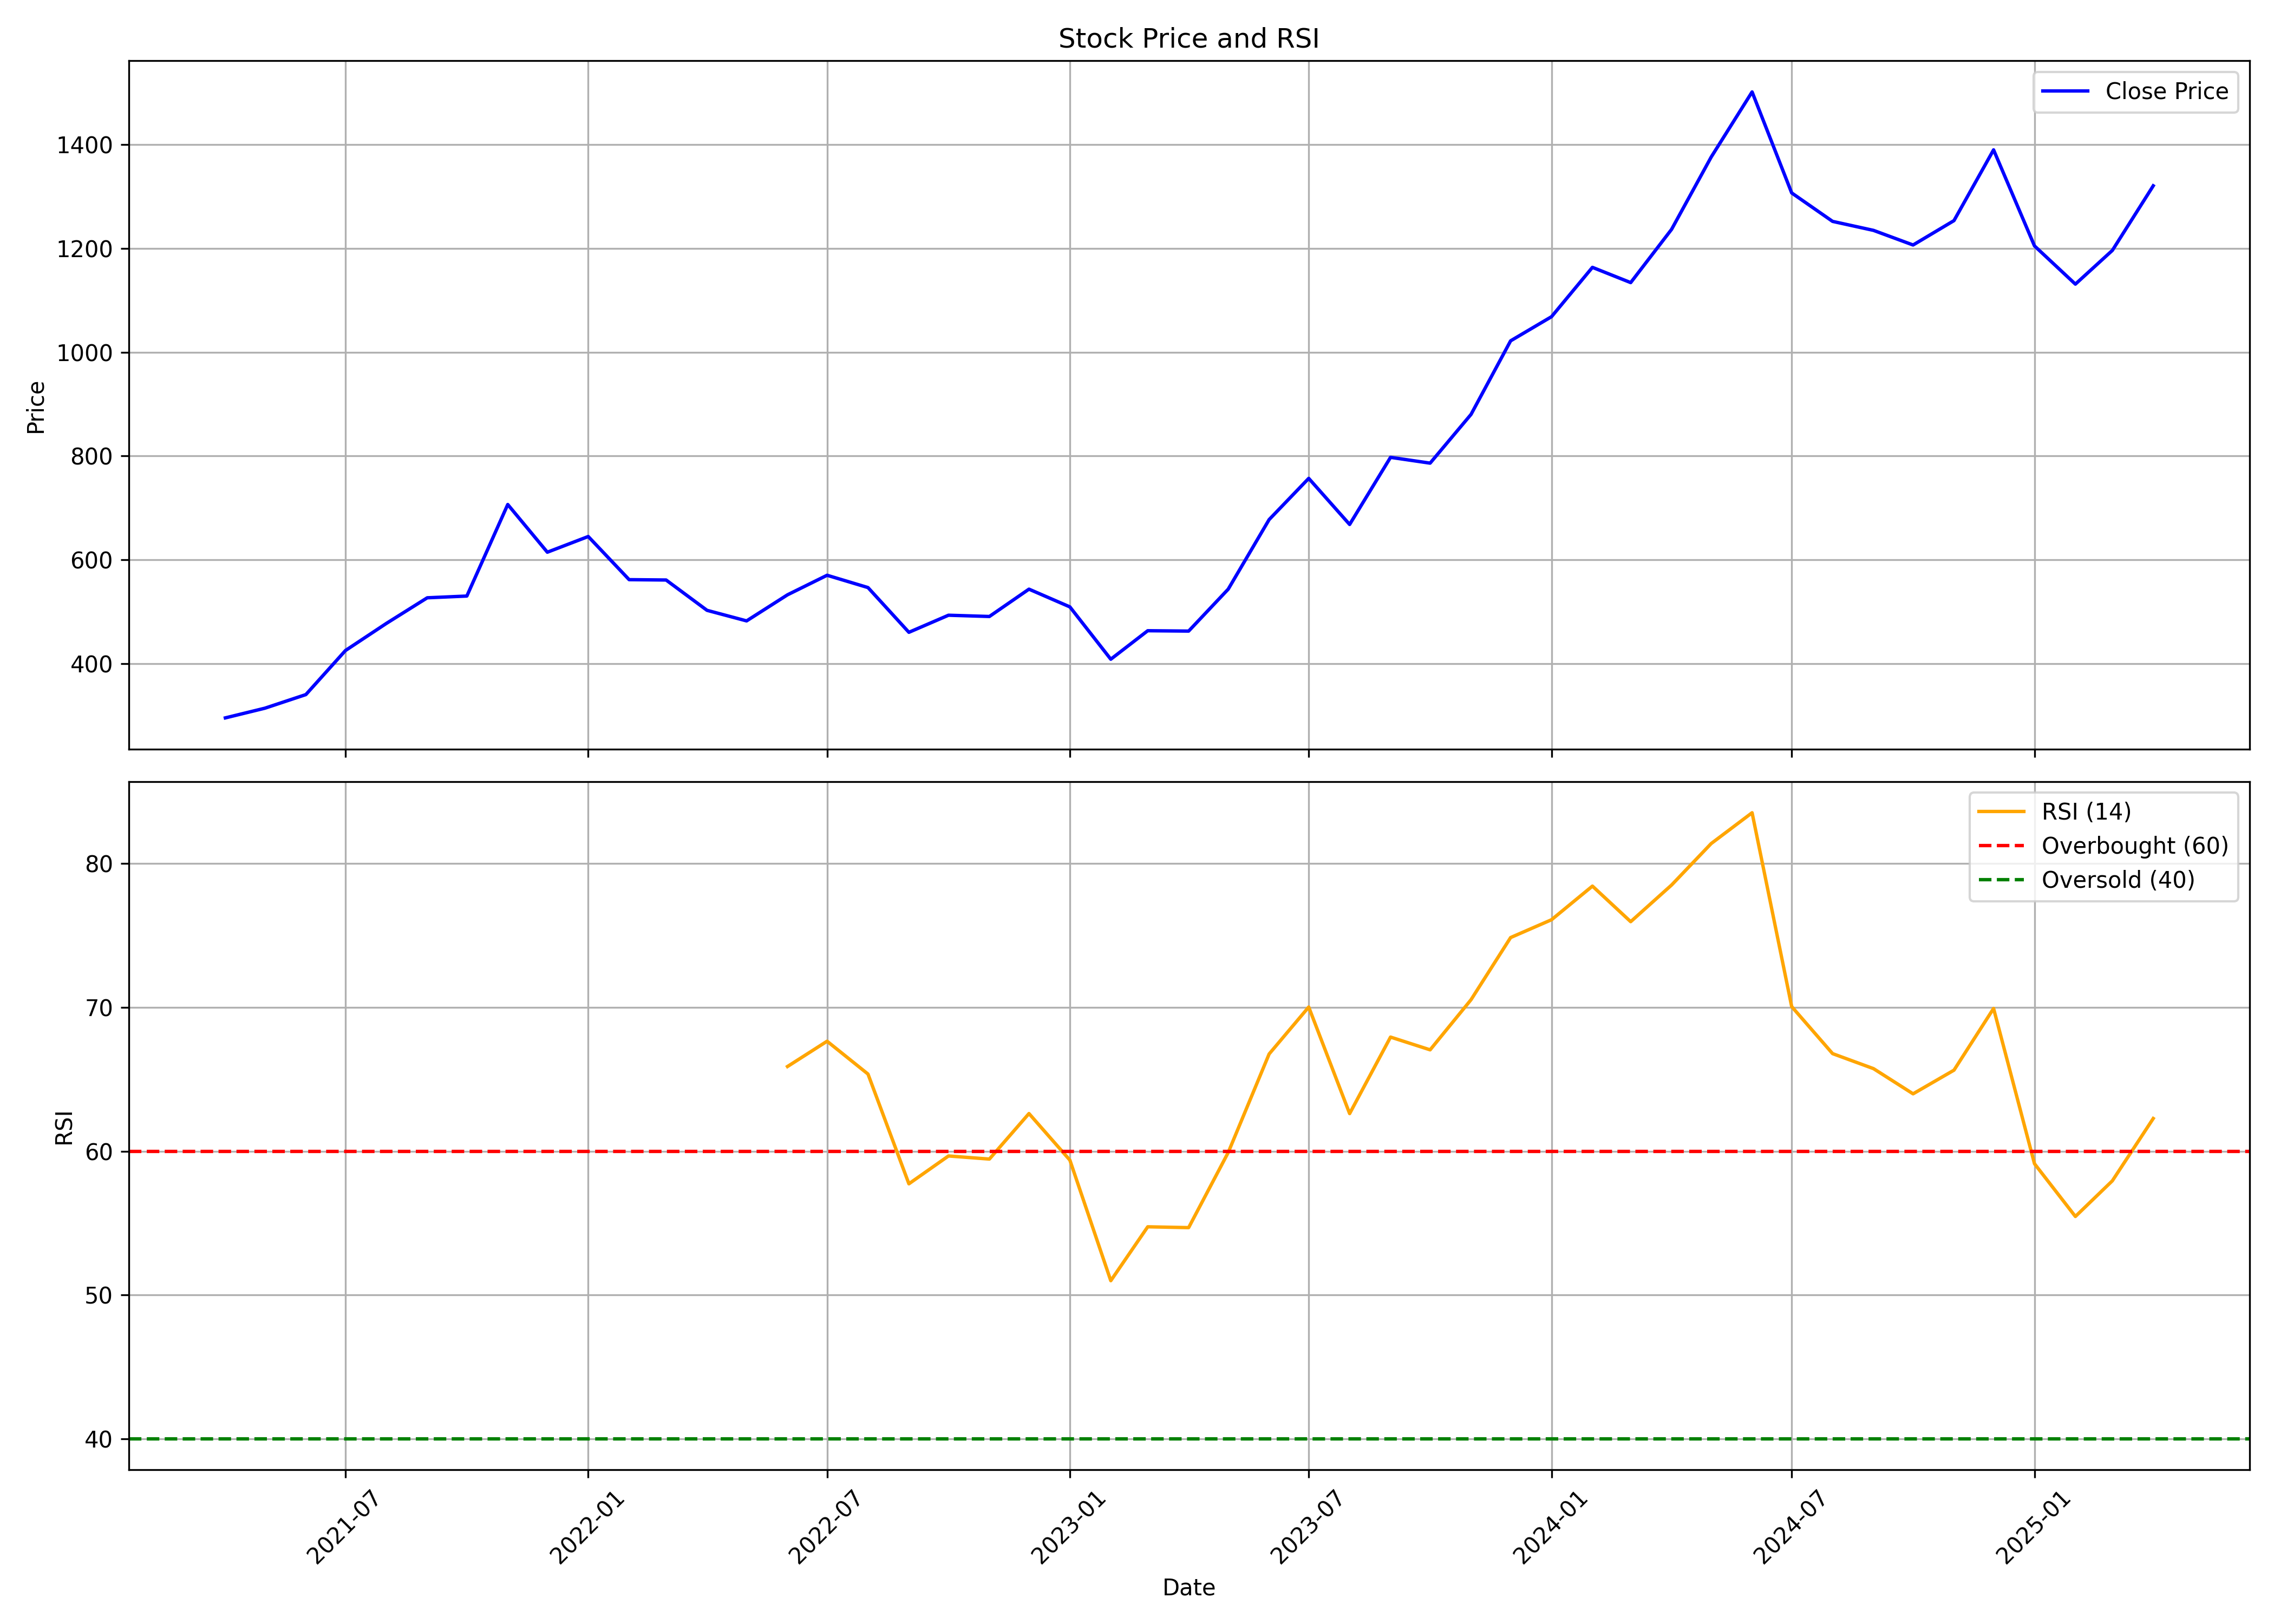

Source data for this figure (header and first rows):
, Unnamed: 0, date, symbol, open, high, low, close, volume, rsi
0, 0, 2021-04-01, LODHA, 217.3, 310, 210.6, 295.9, 55760018, 
1, 1, 2021-05-01, LODHA, 294.1, 377.9, 284.2, 314.6, 21218990, 
2, 2, 2021-06-01, LODHA, 317, 357.9, 307.5, 340.8, 20172030, 
3, 3, 2021-07-01, LODHA, 343.8, 441.3, 321.5, 425.6, 23520650, 
4, 4, 2021-08-01, LODHA, 428.7, 485.1, 379.5, 477.8, 14017370, 
5, 5, 2021-09-01, LODHA, 483, 574.2, 466.6, 527.1, 20419474, 
6, 6, 2021-10-01, LODHA, 528.9, 610.6, 473.5, 530.5, 19309154, 
7, 7, 2021-11-01, LODHA, 523.3, 756.7, 521.6, 706.7, 21114472, 
8, 8, 2021-12-01, LODHA, 705, 767.1, 529.5, 614.9, 23726566, 
9, 9, 2022-01-01, LODHA, 614.7, 666.8, 576.3, 645.1, 10162782, 
10, 10, 2022-02-01, LODHA, 652.9, 693.8, 510.9, 562, 12064516, 
11, 11, 2022-03-01, LODHA, 562, 564.7, 483.6, 561.4, 17287446, 
12, 12, 2022-04-01, LODHA, 563.7, 609.1, 481.3, 503, 10531806, 
13, 13, 2022-05-01, LODHA, 503, 522.4, 405.8, 482.6, 9441340, 
14, 14, 2022-06-01, LODHA, 487.5, 555.8, 482.8, 532.8, 20005254, 65.89
15, 15, 2022-07-01, LODHA, 528.4, 592.7, 514.5, 570.5, 8311390, 67.65
16, 16, 2022-08-01, LODHA, 570.7, 575.2, 505.9, 546.8, 32072150, 65.37
17, 17, 2022-09-01, LODHA, 541.3, 558.2, 458.6, 460.7, 8645754, 57.73
18, 18, 2022-10-01, LODHA, 463.6, 519.4, 452.6, 493.5, 11083518, 59.67
19, 19, 2022-11-01, LODHA, 498, 518.4, 460.1, 491.1, 24656978, 59.45
20, 20, 2022-12-01, LODHA, 492, 555.3, 492, 543.7, 22607328, 62.62
21, 21, 2023-01-01, LODHA, 536.3, 569.2, 498.5, 509.6, 12484576, 59.38
22, 22, 2023-02-01, LODHA, 518.4, 525.6, 354.4, 408.8, 24262594, 50.99
23, 23, 2023-03-01, LODHA, 403.7, 542.1, 387.3, 463.7, 47981166, 54.74
24, 24, 2023-04-01, LODHA, 458.6, 485.4, 438.7, 463, 18591264, 54.68
25, 25, 2023-05-01, LODHA, 463, 552.9, 444.1, 543.8, 42260985, 59.91
26, 26, 2023-06-01, LODHA, 548.3, 706.8, 534.7, 677.7, 34851095, 66.76
27, 27, 2023-07-01, LODHA, 659, 763.3, 656.3, 757, 25609649, 70.03
28, 28, 2023-08-01, LODHA, 757.6, 770.6, 639.1, 668.3, 18190270, 62.61
29, 29, 2023-09-01, LODHA, 671.8, 821.4, 661.1, 797.5, 32601610, 67.94
30, 30, 2023-10-01, LODHA, 798.5, 827.9, 700.5, 786.3, 25791038, 67.05
31, 31, 2023-11-01, LODHA, 792.6, 915.4, 784.5, 880.2, 70023743, 70.54
32, 32, 2023-12-01, LODHA, 882.8, 1028, 875.7, 1022, 17263098, 74.86
33, 33, 2024-01-01, LODHA, 1013, 1223, 978.4, 1068, 22318909, 76.1
34, 34, 2024-02-01, LODHA, 1063, 1205, 1009, 1163, 23862896, 78.44
35, 35, 2024-03-01, LODHA, 1162, 1276, 975.6, 1134, 27968162, 75.96
36, 36, 2024-04-01, LODHA, 1134, 1307, 1108, 1236, 19495782, 78.52
37, 37, 2024-05-01, LODHA, 1236, 1397, 1086, 1376, 38115782, 81.4
38, 38, 2024-06-01, LODHA, 1398, 1647, 1175, 1501, 26754368, 83.54
39, 39, 2024-07-01, LODHA, 1507, 1592, 1295, 1307, 20709840, 70.06
40, 40, 2024-08-01, LODHA, 1317, 1334, 1142, 1252, 31080817, 66.79
41, 41, 2024-09-01, LODHA, 1254, 1440, 1166, 1234, 24427262, 65.74
42, 42, 2024-10-01, LODHA, 1250, 1252, 1043, 1206, 29461380, 63.99
43, 43, 2024-11-01, LODHA, 1211, 1326, 1152, 1253, 32550504, 65.64
44, 44, 2024-12-01, LODHA, 1254, 1523, 1246, 1389, 37452489, 69.93
45, 45, 2025-01-01, LODHA, 1382, 1448, 1053, 1204, 45215233, 59.13
46, 46, 2025-02-01, LODHA, 1218, 1305, 1120, 1131, 31919583, 55.46
47, 47, 2025-03-01, LODHA, 1131, 1255, 1035, 1196, 24698477, 57.94
48, 48, 2025-04-01, LODHA, 1205, 1380, 1076, 1320, 24539504, 62.27
